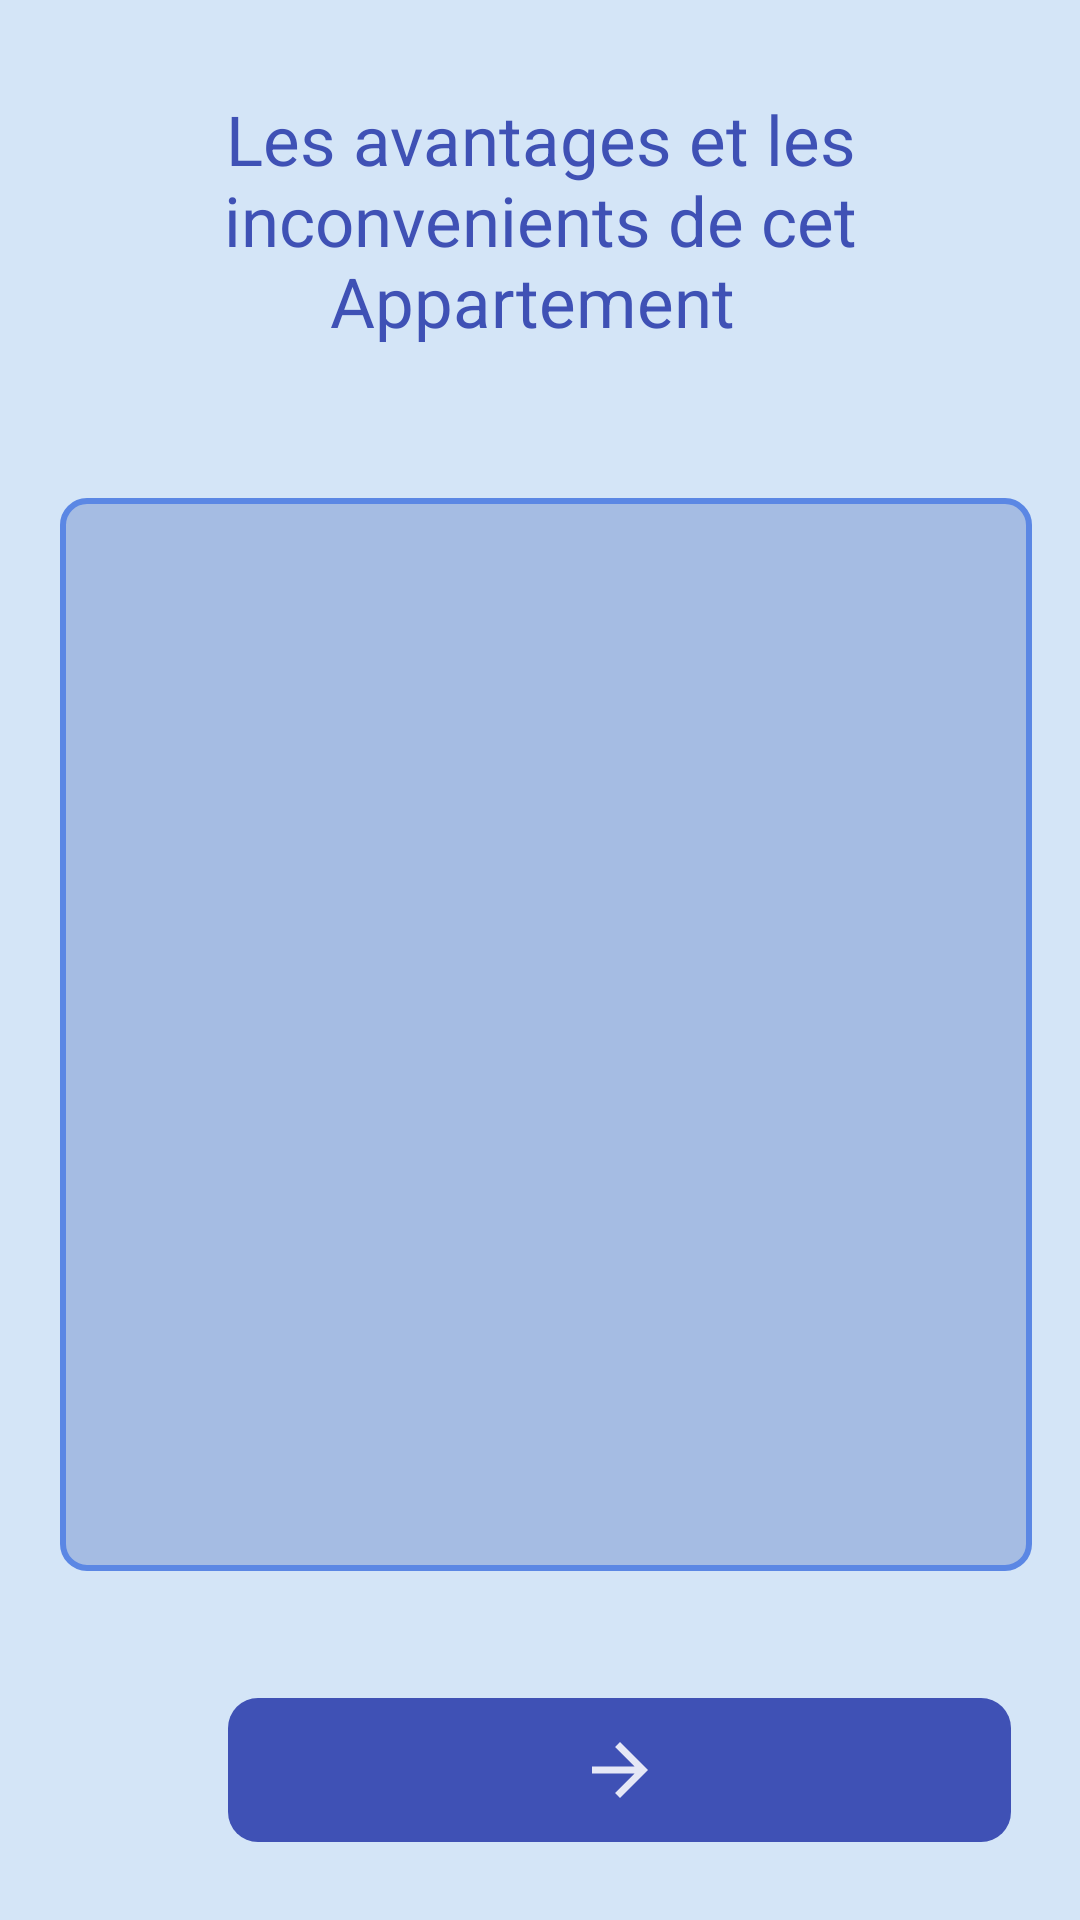

Produce the Android XML layout that renders to this screen, including the resource entries it uses.
<!-- AndroidManifest.xml: application theme Theme.AlOmrane -->
<!-- res/layout/activity_main2.xml -->
<RelativeLayout xmlns:android="http://schemas.android.com/apk/res/android"
    xmlns:tools="http://schemas.android.com/tools"
    android:layout_width="match_parent"
    android:layout_height="match_parent"
    xmlns:app="http://schemas.android.com/apk/res-auto"
    android:paddingLeft="16dp"
    android:paddingTop="16dp"
    android:paddingRight="16dp"
    android:paddingBottom="16dp"
    android:background="#D4E5F7"
    tools:context=".MainActivity2">

    


    <TextView
        android:id="@+id/textView7"
        android:layout_width="395dp"
        android:layout_height="115dp"
        android:gravity="center"
        android:text="Les avantages et les inconvenients de cet Appartement "
        android:textColor="#3F51B5"
        android:textSize="23sp"
        tools:ignore="MissingConstraints,TextSizeCheck"
        tools:layout_editor_absoluteX="-14dp"
        tools:layout_editor_absoluteY="-10dp" />


    <ScrollView
        android:layout_width="388dp"
        android:layout_height="624dp"
        android:layout_above="@+id/Next"
        android:layout_marginStart="4dp"
        android:layout_marginTop="150dp"
        android:layout_marginBottom="-21dp"
        android:background="@drawable/edit_txt">

        <RelativeLayout
            android:layout_width="match_parent"
            android:layout_height="wrap_content">

            <TextView
                android:id="@+id/responseTextView"
                android:layout_width="match_parent"
                android:layout_height="wrap_content"
                android:layout_alignParentTop="true"
                android:layout_marginStart="20dp"
                android:layout_marginTop="20dp"
                android:layout_marginEnd="20dp"
                android:fontFamily="@font/aldrich"
                android:text=""
                android:textAppearance="?android:attr/textAppearanceMedium"
                android:textColor="@android:color/black" />
        </RelativeLayout>
    </ScrollView>

    <ImageButton
        android:id="@+id/Next"
        android:layout_width="261dp"
        android:layout_height="48dp"
        android:layout_alignParentBottom="true"
        android:layout_marginStart="60dp"
        android:layout_marginTop="63dp"
        android:layout_marginBottom="10dp"
        android:background="@drawable/button_background2"
        android:src="@drawable/ic_arrow_forward"
        android:scaleType="centerInside"
        android:padding="10dp"
        />



</RelativeLayout>
<!-- resources referenced by this layout -->
<resources>
  <!-- drawable button_background2 (drawable) -->
  <?xml version="1.0" encoding="utf-8"?>
  <selector xmlns:android="http://schemas.android.com/apk/res/android">
      <item>
          <shape android:shape="rectangle">
              <corners android:radius="10dp" />
              <solid android:color="#3F51B5" />
              <padding
                  android:bottom="10dp"
                  android:left="10dp"
                  android:right="10dp"
                  android:top="10dp" />
              <size
                  android:width="120dp"
                  android:height="60dp" />
          </shape>
      </item>
  </selector>
  <!-- drawable edit_txt (drawable) -->
  <shape xmlns:tools="http://schemas.android.com/tools"
      xmlns:android="http://schemas.android.com/apk/res/android"
      tools:ignore="ExtraText">
      <solid android:color="#A5BCE3" /> 
      <corners android:radius="8dp" /> 
      <stroke
          android:color="#5B87E4"
          android:width="2dp" /> 
  </shape>
  <!-- drawable ic_arrow_forward (drawable) -->
  <vector xmlns:android="http://schemas.android.com/apk/res/android"
      android:width="40dp"
      android:height="40dp"
      android:viewportWidth="24"
      android:viewportHeight="24"
      android:tint="@color/google_white"
      android:alpha="0.87">
  
      <path
          android:fillColor="@android:color/white"
          android:pathData="M12,4l-1.41,1.41L16.17,11H4v2h12.17l-5.58,5.59L12,20l8,-8z"/>
  
  </vector>
  <style name="Theme.AlOmrane" parent="Base.Theme.AlOmrane" />
  <color name="google_white">#FFFFFF</color>
  <style name="Base.Theme.AlOmrane" parent="Theme.AppCompat.Light.NoActionBar">
          
          <item name="android:forceDarkAllowed" tools:targetApi="q">false</item>
          
      </style>
</resources>
